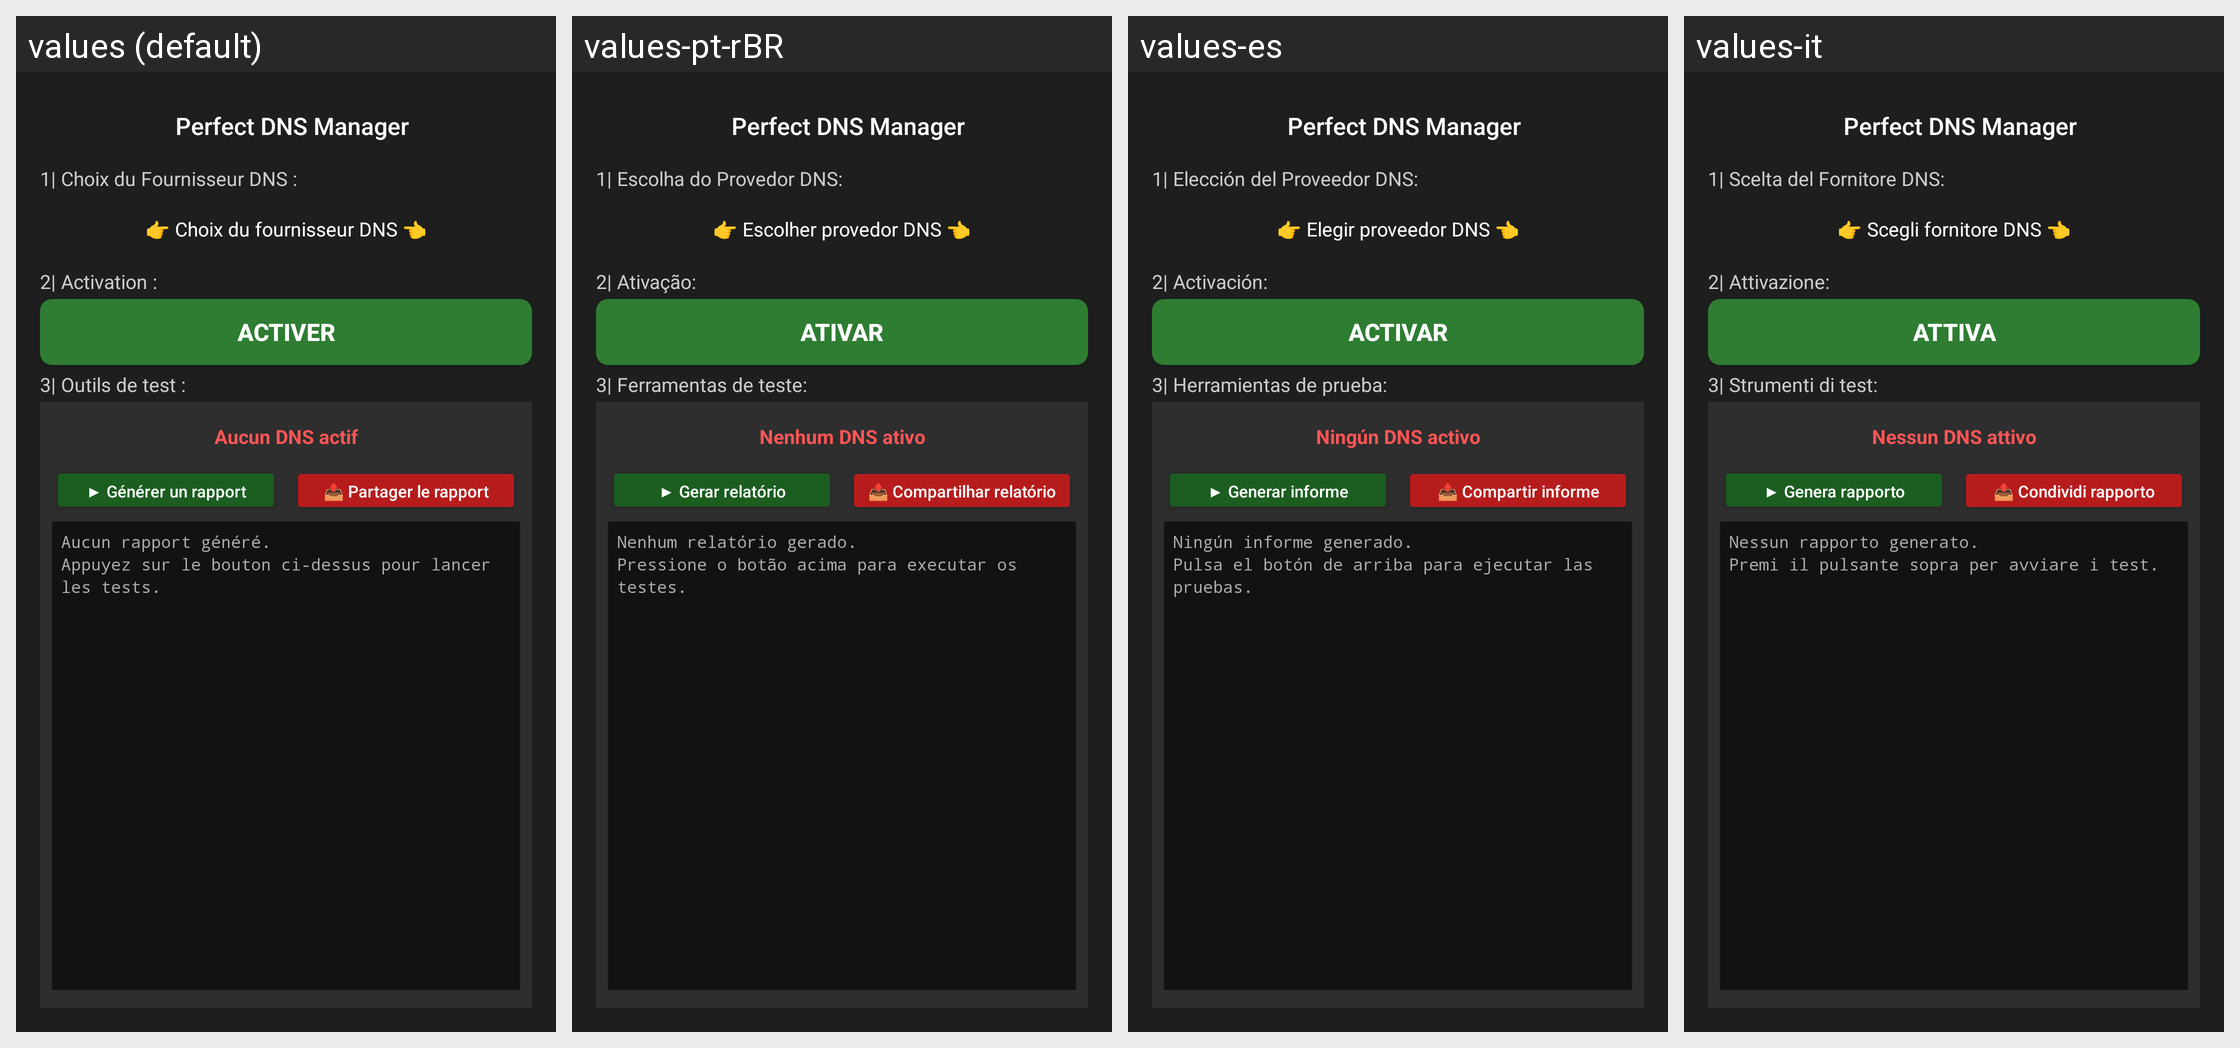

Translations of the strings shown on this Android screen, per locale in the grid:
Android screen res/layout/activity_main.xml rendered under 4 locales, left to right: values (default), values-pt-rBR, values-es, values-it. Device: Nexus 5 (rendered at 1080×1920; each locale shown at half size, 540×960, under a caption strip naming it); theme Theme.AppCompat.NoActionBar.
Other locales in the repository, not shown: values-ar, values-bn, values-de, values-en, values-hi, values-ja, values-ru, values-zh-rCN.
Strings drawn on this screen, with the default value and each locale's value (text and hints the layout hard-codes, and strings that could not be matched under every locale, appear in the picture but are not listed):

dns_switcher
  values: Perfect DNS Manager
  values-pt-rBR: Perfect DNS Manager
  values-es: Perfect DNS Manager
  values-it: Perfect DNS Manager

dns_provider_label
  values: 1| Choix du Fournisseur DNS :
  values-pt-rBR: 1| Escolha do Provedor DNS:
  values-es: 1| Elección del Proveedor DNS:
  values-it: 1| Scelta del Fornitore DNS:

dns_select_button
  values: 👉 Choix du fournisseur DNS 👈
  values-pt-rBR: 👉 Escolher provedor DNS 👈
  values-es: 👉 Elegir proveedor DNS 👈
  values-it: 👉 Scegli fornitore DNS 👈

activation_label
  values: 2| Activation :
  values-pt-rBR: 2| Ativação:
  values-es: 2| Activación:
  values-it: 2| Attivazione:

activate
  values: ACTIVER
  values-pt-rBR: ATIVAR
  values-es: ACTIVAR
  values-it: ATTIVA

tools_section_label
  values: 3| Outils de test :
  values-pt-rBR: 3| Ferramentas de teste:
  values-es: 3| Herramientas de prueba:
  values-it: 3| Strumenti di test:

no_active_dns
  values: Aucun DNS actif
  values-pt-rBR: Nenhum DNS ativo
  values-es: Ningún DNS activo
  values-it: Nessun DNS attivo

generate_report_button
  values: ▶ Générer un rapport
  values-pt-rBR: ▶ Gerar relatório
  values-es: ▶ Generar informe
  values-it: ▶ Genera rapporto

share_report_button
  values: 📤 Partager le rapport
  values-pt-rBR: 📤 Compartilhar relatório
  values-es: 📤 Compartir informe
  values-it: 📤 Condividi rapporto

no_report_yet
  values: Aucun rapport généré.
      Appuyez sur le bouton ci-dessus pour lancer les tests.
  values-pt-rBR: Nenhum relatório gerado.
      Pressione o botão acima para executar os testes.
  values-es: Ningún informe generado.
      Pulsa el botón de arriba para ejecutar las pruebas.
  values-it: Nessun rapporto generato.
      Premi il pulsante sopra per avviare i test.
